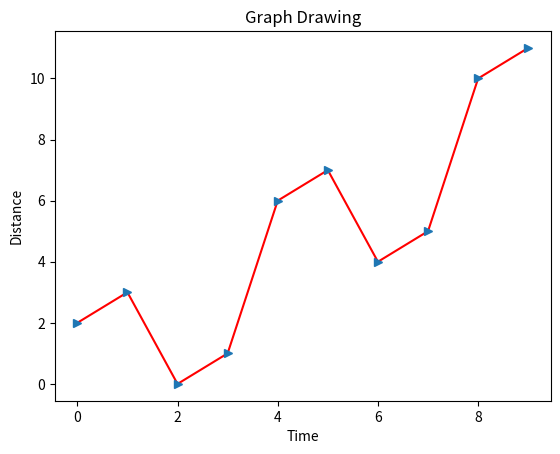

Source code (Python):
import numpy as np
import matplotlib.pyplot as plt

x = np.arange(0,10)
y = x ^ 2

#Label Configure
plt.title("Graph Drawing") #Drawing Graph
plt.xlabel("Time")         #Time Graph
plt.ylabel("Distance")     #Distance Graph

#Plot Graph
plt.plot(x,y,"r")          #Line and Collor
plt.plot(x,y,">")	   #Line Type

#Save in pdf format
plt.savefig("Timevsdist.pdf", format="pdf")
